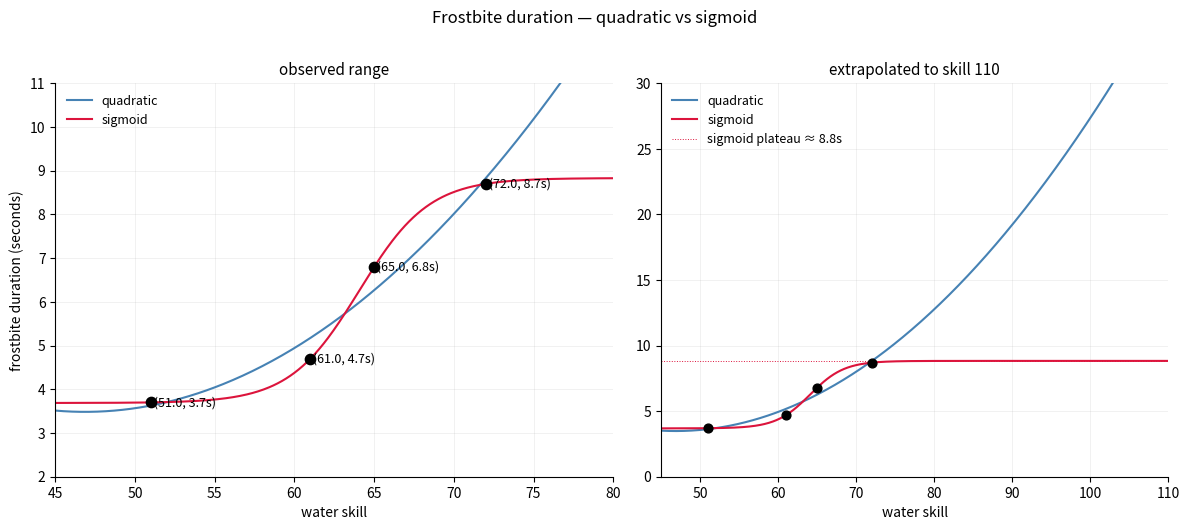

Here is the Python script that generated this plot: (Note: this script raises an exception after producing the figure.)
"""Frostbite duration vs water skill — including sigmoid (diminishing-returns) fit."""
import numpy as np
import matplotlib.pyplot as plt
from scipy.optimize import curve_fit
from pathlib import Path

skills = np.array([51, 61, 65, 72], dtype=float)
durs   = np.array([3.7, 4.7, 6.8, 8.7])

# Quadratic least-squares
a, b, c = np.polyfit(skills, durs, 2)

# Sigmoid: y = L / (1 + exp(-k*(x - x0))) + b0
def sigmoid(x, L, k, x0, b0):
    return L / (1.0 + np.exp(-k * (x - x0))) + b0

p0 = [10, 0.3, 65, 3.0]   # plausible starting guess
popt, _ = curve_fit(sigmoid, skills, durs, p0=p0, maxfev=20000)
L, k, x0, b0 = popt

# Diagnostic prints
print(f"quadratic:  y = {a:.5f}x² + {b:.4f}x + {c:.3f}")
print(f"sigmoid:    L={L:.2f} k={k:.3f} x0={x0:.2f} b0={b0:.3f}")
print(f"sigmoid plateau (x->inf): {L + b0:.2f}s")

x_close = np.linspace(45, 80, 400)
x_far   = np.linspace(45, 110, 600)

fig, (ax, ax2) = plt.subplots(1, 2, figsize=(12, 5.2),
                              gridspec_kw={'width_ratios': [1.1, 1]})

# --- Panel 1: close-up around the data ---
ax.plot(x_close, a*x_close**2 + b*x_close + c,
        color='steelblue', lw=1.5, label='quadratic')
ax.plot(x_close, sigmoid(x_close, *popt),
        color='crimson', lw=1.5, label='sigmoid')
ax.scatter(skills, durs, s=55, color='black', zorder=5)
for s, d in zip(skills, durs):
    ax.annotate(f' ({s}, {d}s)', (s, d), fontsize=9, va='center')
ax.set_xlabel('water skill')
ax.set_ylabel('frostbite duration (seconds)')
ax.set_title('observed range', fontsize=11)
ax.grid(True, alpha=0.25, lw=0.5)
ax.spines['top'].set_visible(False); ax.spines['right'].set_visible(False)
ax.legend(loc='upper left', frameon=False, fontsize=9)
ax.set_xlim(45, 80); ax.set_ylim(2, 11)

# --- Panel 2: extrapolation to skill 110 ---
ax2.plot(x_far, a*x_far**2 + b*x_far + c,
         color='steelblue', lw=1.5, label='quadratic')
ax2.plot(x_far, sigmoid(x_far, *popt),
         color='crimson', lw=1.5, label='sigmoid')
ax2.axhline(L + b0, color='crimson', lw=0.7, ls=':',
            label=f'sigmoid plateau ≈ {L+b0:.1f}s')
ax2.scatter(skills, durs, s=40, color='black', zorder=5)
ax2.set_xlabel('water skill')
ax2.set_title('extrapolated to skill 110', fontsize=11)
ax2.grid(True, alpha=0.25, lw=0.5)
ax2.spines['top'].set_visible(False); ax2.spines['right'].set_visible(False)
ax2.legend(loc='upper left', frameon=False, fontsize=9)
ax2.set_xlim(45, 110); ax2.set_ylim(0, 30)

fig.suptitle('Frostbite duration — quadratic vs sigmoid', fontsize=12, y=1.01)
plt.tight_layout()

out = Path(__file__).parent / 'frostbite_chart_v3.png'
plt.savefig(out, dpi=130, bbox_inches='tight')
print(f"Saved: {out}")
